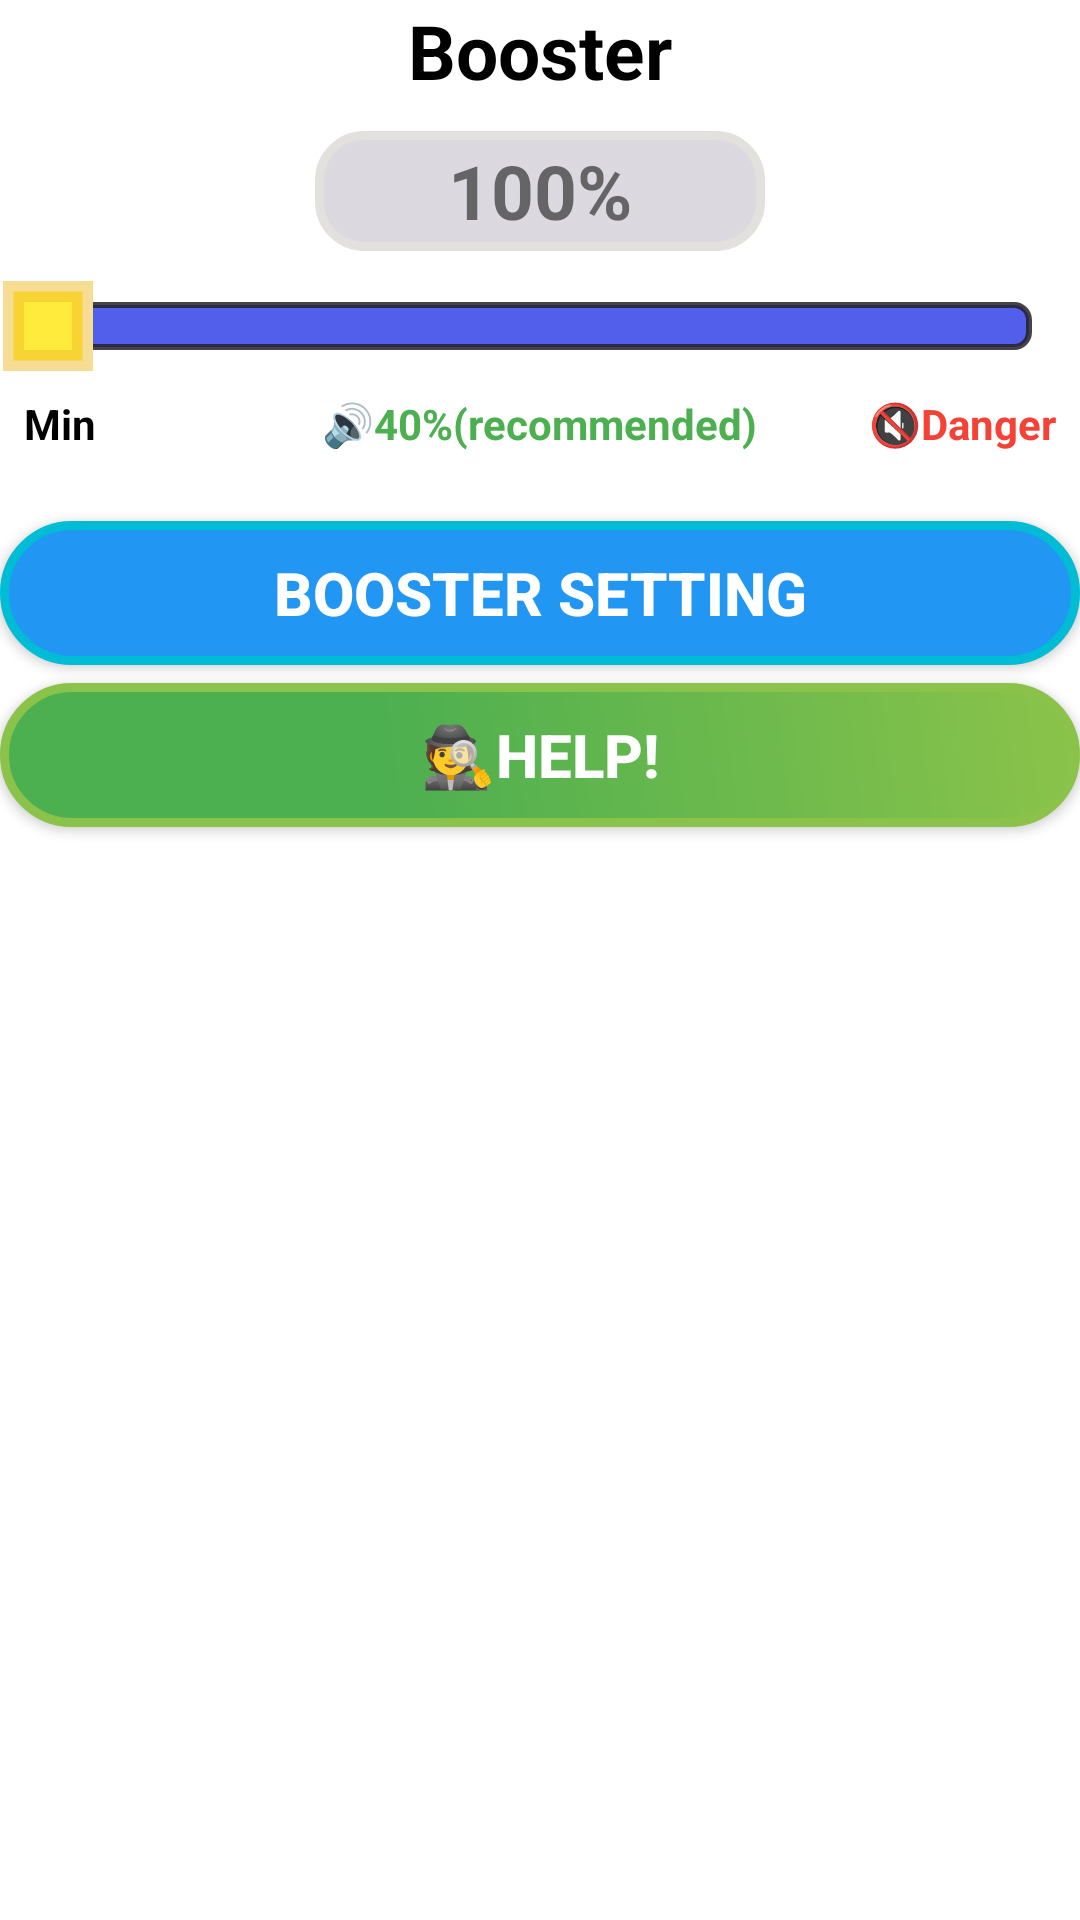

Produce the Android XML layout that renders to this screen, including the resource entries it uses.
<!-- AndroidManifest.xml: fallback theme Theme.MaterialComponents.DayNight.NoActionBar -->
<!-- res/layout/circle_seekbar.xml -->
<?xml version="1.0" encoding="utf-8"?>
<LinearLayout xmlns:android="http://schemas.android.com/apk/res/android"
    xmlns:app="http://schemas.android.com/apk/res-auto"
    xmlns:card_view="http://schemas.android.com/tools"
    android:orientation="vertical"
    android:layout_width="match_parent"
    android:layout_height="match_parent">

    <TextView
        android:layout_width="match_parent"
        android:layout_height="wrap_content"
        android:text="Booster"
        android:textStyle="bold"
        android:textSize="25sp"
        android:textColor="#000"
        android:layout_gravity="center"
        android:gravity="center"/>


    <TextView
        android:id="@+id/boost_value"
        android:layout_width="wrap_content"
        android:layout_height="wrap_content"
        android:text="100%"
        android:background="@drawable/customtrack"
        android:layout_marginTop="10dp"
        android:textStyle="bold"
        android:textSize="25sp"
        android:layout_gravity="center"
        android:gravity="center"/>


    <SeekBar
        android:id="@+id/boost"
        android:layout_width="match_parent"
        android:layout_height="wrap_content"
        android:layout_marginTop="10dp"
        android:layout_gravity="center"
        android:max="10000"
        android:progress="3"
        android:layout_below="@+id/booster_title"
        android:progressDrawable="@drawable/seekbar"
        android:thumb="@drawable/circle" />

    <include
        layout="@layout/horizotaltext"/>

        <Button
            android:id="@+id/booster_settings"
            android:layout_width="match_parent"
            android:layout_height="wrap_content"
            android:layout_below="@+id/seek_bar"
            android:background="@drawable/button_shape"
            android:text="Booster Setting"
            android:textColor="#FFFF"
            android:layout_marginTop="15dp"
            android:textStyle="bold"
            android:textSize="20sp"/>
        <Button
            android:id="@+id/tutorial_btn"
            android:layout_width="match_parent"
            android:layout_height="wrap_content"
            android:layout_marginTop="6dp"
            android:text="🕵Help!"
            android:layout_below="@+id/booster_settings"
            android:textColor="#FFFF"
            android:textStyle="bold"
            android:textSize="20sp"
            android:background="@drawable/btntutoral"/>



</LinearLayout>
<!-- res/layout/horizotaltext.xml (included above) -->
<?xml version="1.0" encoding="utf-8"?>
<RelativeLayout xmlns:android="http://schemas.android.com/apk/res/android"
    android:layout_width="match_parent"
    android:layout_height="wrap_content"

    android:orientation="vertical">


    <TextView
        android:id="@+id/silence_title"
        android:layout_width="wrap_content"
        android:layout_height="wrap_content"
        android:layout_margin="8dp"
        android:textColor="#000"
        android:textStyle="bold"
        android:text="Min" />

    <TextView
        android:layout_width="wrap_content"
        android:layout_height="wrap_content"
        android:layout_alignBaseline="@+id/silence_title"
        android:layout_centerHorizontal="true"
        android:textStyle="bold"
        android:textColor="#4CAF50"
        android:text="🔊40%(recommended)" />

    <TextView
        android:layout_width="wrap_content"
        android:layout_height="wrap_content"
        android:layout_alignBaseline="@+id/silence_title"
        android:layout_alignParentEnd="true"
        android:layout_alignParentRight="true"
        android:textColor="#F44336"
        android:textStyle="bold"
        android:layout_margin="8dp"
        android:text="🔇Danger" />


</RelativeLayout>
<!-- resources referenced by this layout -->
<resources>
  <!-- drawable btntutoral (drawable) -->
  <?xml version="1.0" encoding="utf-8"?>
  <shape xmlns:android="http://schemas.android.com/apk/res/android" android:shape="rectangle" >
      <corners
          android:radius="45dp"
          />
      <gradient
          android:angle="45"
          android:centerX="35%"
          android:centerColor="#4CAF50"
          android:startColor="#4CAF50"
          android:endColor="#8BC34A"
          android:type="linear"
          />
      <padding
          android:left="0dp"
          android:top="0dp"
          android:right="0dp"
          android:bottom="0dp"
          />
      <size
          android:width="140dp"
          android:height="40dp"
          />
      <stroke
          android:width="3dp"
          android:color="#8BC34A"
          />
  </shape>
  <!-- drawable button_shape (drawable) -->
  <?xml version="1.0" encoding="utf-8"?>
  <shape xmlns:android="http://schemas.android.com/apk/res/android" android:shape="rectangle" >
      <corners
          android:radius="45dp"
          />
      <gradient
          android:angle="45"
          android:centerX="35%"
          android:centerColor="#2196F3"
          android:startColor="#2196F3"
          android:endColor="#2196F3"
          android:type="linear"
          />
      <padding
          android:left="0dp"
          android:top="0dp"
          android:right="0dp"
          android:bottom="0dp"
          />
      <size
          android:width="140dp"
          android:height="40dp"
          />
      <stroke
          android:width="3dp"
          android:color="#00BCD4"
          />
  </shape>
  <!-- drawable circle (drawable) -->
  <?xml version="1.0" encoding="utf-8"?>
  <shape xmlns:android="http://schemas.android.com/apk/res/android"
      android:shape="rectangle">
      <solid android:color="#FFEB3B" />
      <size
          android:width="30dp"
          android:height="30dp" />
      <stroke
          android:width="7dp"
          android:color="#81EFBC2C" />
  
  </shape>
  <!-- drawable customtrack (drawable) -->
  <?xml version="1.0" encoding="utf-8"?>
  <shape xmlns:android="http://schemas.android.com/apk/res/android"
      android:shape="rectangle"
      android:visible="true"
      android:dither="true"
      android:useLevel="true">
      <gradient
          android:startColor="#27170432"
          android:endColor="#27170432"
          android:angle="270"/>
      <corners
          android:radius="15dp"/>
      <size
          android:width="150dp"
          android:height="40dp" />
      <stroke
          android:width="3dp"
          android:color="#E3E1DD"/>
  </shape>
  <!-- drawable seekbar (drawable) -->
  <?xml version="1.0" encoding="utf-8"?>
  <layer-list xmlns:android="http://schemas.android.com/apk/res/android" >
  
      <item android:id="@android:id/background">
          <shape android:shape="rectangle" >
              <corners android:radius="5dp" />
  
              <gradient
                  android:angle="270"
                  android:endColor="#515FEB"
                  android:startColor="#515FEB" />
  
  
  
              <stroke
                  android:width="2dp"
                  android:color="#D7232127"
                  />
          </shape>
      </item>
      <item>
          <clip>
              <shape android:shape="rectangle" >
                  <corners android:radius="5dp" />
  
                  <gradient
                      android:angle="270"
                      android:endColor="#E29D01"
                      android:startColor="#F7C735" />
              </shape>
          </clip>
      </item>
  
  </layer-list>
</resources>
